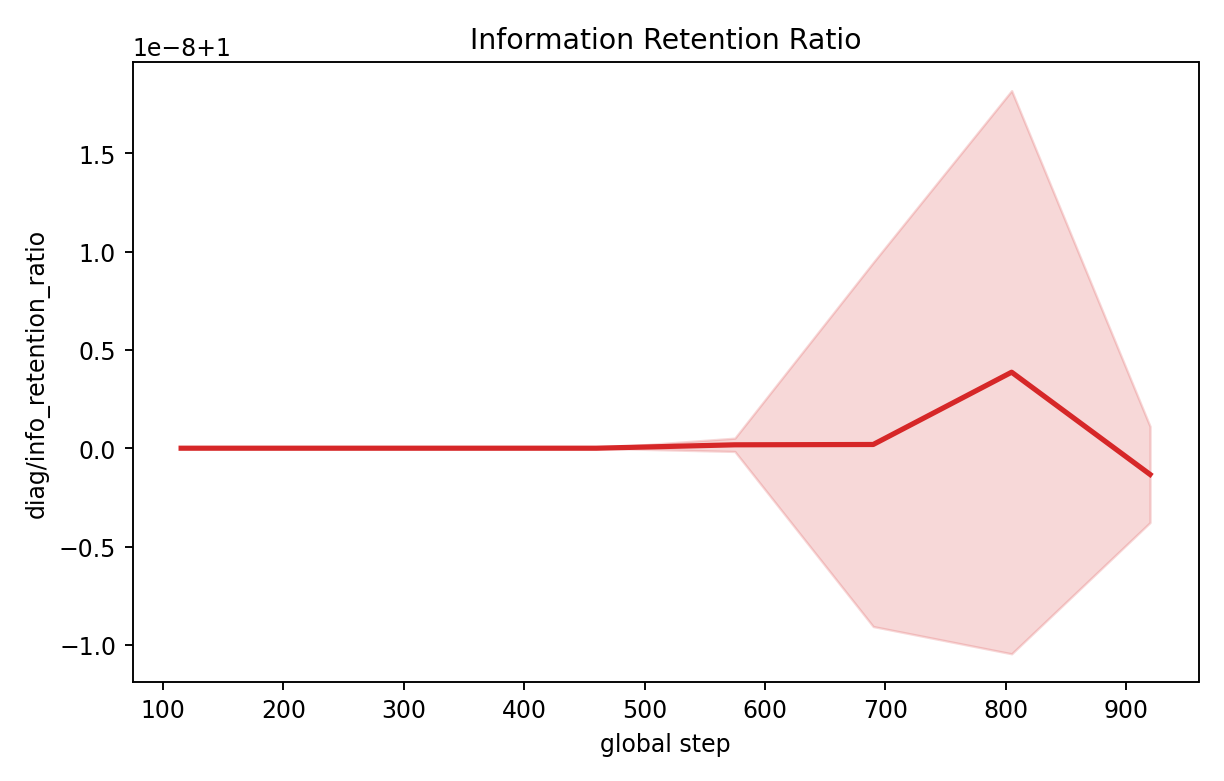

Source data for this figure (header and first rows):
step, mean, std, min, max, n
115, 1, 2.4884851026246755e-15, 1.0, 1, 5
230, 1.0, 0.0, 1.0, 1.0, 5
345, 1, 5.281553014754729e-13, 1, 1.0, 5
460, 1, 3.7763906117083025e-15, 1, 1.0, 5
575, 1, 3.37966901479929e-10, 1, 1, 5
690, 1, 9.25620751388508e-09, 1, 1, 5
805, 1, 1.4317909172805468e-08, 1, 1, 5
920, 1, 2.4445894747862677e-09, 1, 1, 5
